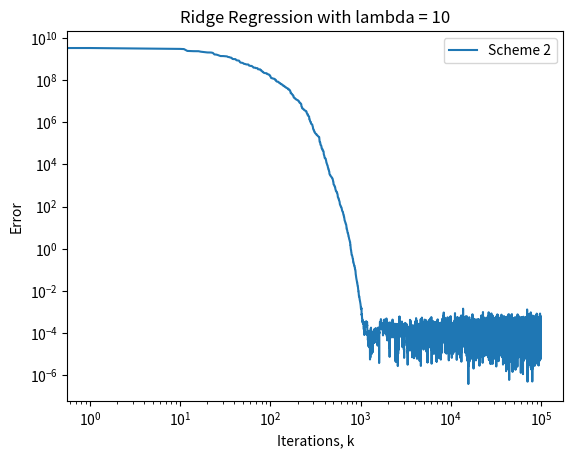

Here is the Python script that generated this plot:
import numpy as np
import matplotlib.pyplot as plt


class zeroth_order_composite:

    def __init__(self, m, n, x):
        self.m = m
        self.n = n
        self.x = x
        np.random.seed(0)
        self.A = np.random.randn(self.m, self.n)
        self.b = self.A @ self.x

    def linear_fun(self,init):
        '''
        argument: 
            x: list[float]
        return:
            A * x - b
        '''
        return self.A @ init - self.b

    def ridge_regression_inner(self, init, lamda):
        '''Compute F(x) in Ridge regression where f = h o F'''
        output = np.zeros((self.m + self.n))

        for i in range(self.m):
            output[i] = np.dot(self.A[i], init) - self.b[i]

        for i in range(self.n):
            output[self.m+i] = np.sqrt(lamda) * init[i]

        return output

    def least_squares(self, init):
        '''f(x) := || A * x - b||_2 ^ 2 where A, b are defined in initialization of class zeroth_order_composite'''
        return np.linalg.norm(self.A @ init - self.b, 2) ** 2

    def ridge_regression(self, init, lamda):
        '''f(x) := || A * x - b||_2 ^ 2 + lambda ||x||_2 ^ 2'''
        return np.linalg.norm(self.A @ init - self.b, 2) ** 2 + lamda * np.linalg.norm(init, 2) ** 2

    def grad_least_squares(self, init):
        '''computes f'(x) = 2 * (A * x - b) ^ T * A'''
        return 2 * (self.A @ init - self.b).T @ self.A

    def grad_ridge_regression(self, init, lamda):
        '''returns f'(x) = 2 * (A * x - b) ^ T * A + 2 * lamda * x for Ridge Regression'''
        return 2 * (self.A @ init - self.b).T @ self.A + 2 * lamda * init

    def rosenbrock(self, init):
        '''Rosenbrock function evaluation given input init'''
        # n > 1
        output = 0

        for i in range(self.n - 1):
            output += 100 * (init[i+1] - init[i] ** 2) ** 2 + (1 - init[i]) ** 2

        return output

    def grad_rosenbrock(self, init):
        '''Compute f'(x) where f is the rosenbrock function'''
        grad_inner = np.zeros((2 * (self.n - 1), self.n))
        grad_inner[:, 0] = -20 * init[0] * self.elementary_basis(0, 2 * (self.n - 1)) - self.elementary_basis(self.n - 1, 2 * (self.n - 1))
        grad_inner[:, self.n - 1] = 10 * self.elementary_basis(self.n - 2, 2 * (self.n - 1))

        for i in range(1, self.n - 1):
            grad_inner[:, i] = -20 * init[i-1] * self.elementary_basis(i - 1, 2 * (self.n - 1)) + 10 * self.elementary_basis(i - 2, 2 * (self.n - 1)) - self.elementary_basis(self.n - 2 + i, 2 * (self.n - 1))

        outer_fun = np.zeros((2 * (self.n - 1)))

        for i in range(self.n - 1):
            outer_fun[i] = 10 * (init[i+1] - init[i] ** 2)
            outer_fun[self.n-1+i] = 1 - init[i]

        return outer_fun @ grad_inner

    def forward_difference(self, init, smooth, fun):
        '''Compute [f(x + \mu * u) - f(x)] / mu for least squares or Rosenbrock objective function'''
        temp = np.random.normal(0, 1, self.n)
        if fun == 'ls':
            forw_diff = (self.least_squares(init + smooth * temp) - self.least_squares(init)) / smooth
        else:
            forw_diff = (self.rosenbrock(init + smooth * temp) - self.rosenbrock(init)) / smooth

        return forw_diff, temp

    def forward_difference_ridge(self, init, smooth, lamda):
        '''Compute [f(x + \mu * u) - f(x)] / mu for ridge regression'''
        temp = np.random.normal(0, 1, self.n)
        forw_diff = (self.ridge_regression(init + smooth * temp, lamda) - self.ridge_regression(init, lamda) ) / smooth

        return forw_diff, temp

    def rosenbrock_inner(self, init):
        '''Recall Rosenbrock can be written as f(x) = h(F(x)); here we compute F(x)'''
        result = np.zeros((2 * (self.n - 1)))

        for i in range(self.n - 1):
            result[i] = 10 * (init[i+1] - init[i] ** 2)
            result[self.n-1+i] = 1 - init[i]

        return result

    def forward_difference_inner(self, init, smooth, fun):
        '''Compute (F(x + mu * u) - F(x)) / mu for two test cases'''
        temp = np.random.normal(0, 1, self.n)

        if fun == 'ls':
            finite_diff_vec = np.zeros((self.m))
            finite_diff_vec = (self.linear_fun(init + smooth * temp) - self.linear_fun(init)) / smooth
        else:
            finite_diff_vec = np.zeros((2 * (self.n - 1)))
            finite_diff_vec = (self.rosenbrock_inner(init + smooth * temp) - self.rosenbrock_inner(init)) / smooth

        return finite_diff_vec, temp

    def forward_difference_inner_ridge(self, init, smooth, lamda):
        '''Compute (F(x + mu * u) - F(x)) / mu for ridge regression'''
        temp = np.random.normal(0, 1, self.n)
        finite_diff_vec = np.zeros((self.m))
        finite_diff_vec = (self.ridge_regression_inner(init + smooth * temp, lamda) - self.ridge_regression_inner(init, lamda)) / smooth

        return finite_diff_vec, temp

    def forward_diff_scheme(self, init, smooth, step, fun):
        '''Computes x <- x - h * (f(x + mu * u) - f(x)) * u / mu'''
        forw_diff, temp = self.forward_difference(init, smooth, fun)
        return init - step * forw_diff * temp

    def forward_diff_scheme_ridge(self, init, smooth, step, lamda):
        forw_diff, temp = self.forward_difference_ridge(init, smooth, lamda)
        return init - step * forw_diff * temp

    def forward_diff_scheme_ridge2(self, init, smooth, step, lamda):
        finite_diff_vec, temp = self.forward_difference_inner_ridge(init, smooth, lamda)
        forw_diff = 2 * np.dot(self.ridge_regression_inner(init, lamda), finite_diff_vec)
        return init - step * forw_diff * temp

    def forward_diff_scheme_ridge3(self, init, smooth, step, lamda):
        finite_diff_vec, temp = self.forward_difference_inner_ridge(init, smooth, lamda)
        forw_diff = 2 * np.dot(self.ridge_regression_inner(init + smooth * temp,lamda), finite_diff_vec)
        return init - step * forw_diff * temp

    def forward_diff_scheme2(self, init, smooth, step, fun):
        '''Computes x <- x - h * 2 * F(x) * [F(x + mu * u) - F(x)] * u / mu'''
        finite_diff_vec, temp = self.forward_difference_inner(init, smooth, fun)

        if fun == 'ls':
            forw_diff = 2 * np.dot(self.linear_fun(init), finite_diff_vec)
        else:
            forw_diff = 2 * np.dot(self.rosenbrock_inner(init), finite_diff_vec)

        return init - step * forw_diff * temp

    def forward_diff_scheme3(self, init, smooth, step, fun):
        '''Computes x <- x - h * 2 * F(x + mu * u) * [F(x + mu * u) - F(x)] * u / mu'''
        finite_diff_vec, temp = self.forward_difference_inner(init, smooth, fun)

        if fun == 'ls':
            forw_diff = 2 * np.dot(self.linear_fun(init + smooth * temp), finite_diff_vec)
        else:
            forw_diff = 2 * np.dot(self.rosenbrock_inner(init + smooth * temp), finite_diff_vec)

        return init - step * forw_diff * temp

    def outer_product_basis(self, i, j):
        '''Return e_i * e_j ^ T'''
        elementary_i = np.zeros((self.n))
        elementary_i[i] = 1
        elementary_j = np.zeros((self.n))
        elementary_j[j] = 1

        return np.outer(elementary_i, elementary_j)

    def elementary_basis(self,i,size):
        '''Return vector e_i, a vector in R^size'''
        elem_vector = np.zeros((size))
        elem_vector[i] = 1
        return elem_vector
#%%
        
# Simulation #1: Change flag = True to run
   
# Runs Method RG_mu page 546 on the least squares problem 
        
# pointwise_opt = True means ||f(x_k) - f(x^*)|| optimality
# gradient_opt = True means || f'(x_k) || optimality
 
def sim1(pointwise_opt, gradient_opt):
          
    print('\nRunning Simulation #1')
    
    # Initialize 
    iterations = []     
    error = []
    error_grad = []
    
    # Pick Parameters
    x0 = np.array([2, 2, 1, 0]) # Can change the initial condition here; used to form b = Ax0
    m = 3
    n = len(x0)
    t = zeroth_order_composite(m, n, x0)
    L_gradf = 2 * np.linalg.norm(t.A.T @ t.A, 2)
    eps = 10 ** -2
    mu = (5 / (3 * (t.n + 4))) * np.sqrt(eps / (2 * L_gradf))  # 10 **-2
    #print((t.n / eps) * L_gradf * R**2)
    #R = 10**2 where ||x0 - x*|| <= R
    iteration = 10 ** 5 #(t.n / eps) * L_gradf * R**2 <- theoretical upperbound on # of iterations
    step = (4 * (t.n + 4) * L_gradf) **-1
    print(f'\nThe value x0 = {x0} \nValue of m = {m} \nValue of n = {n} \nRun the scheme for {iteration} iterations \nChoosing epsilon = {eps} \nWith smoothing parameter mu = {mu}')
    print(f'The lipschitz constant of f\' is = {L_gradf} \nStep size h = {step}')
    
    init = np.array([20, 40, 10 ** 4, 10 ** 4]) # Initial point in scheme
    print(f'With initial point: {init}')
    
    # Run Scheme
    for i in range(int(np.ceil(iteration))):
        init = t.forward_diff_scheme(init, mu, step, 'ls')
        iterations.append(i)
        error.append(np.linalg.norm(t.A @ init - t.b, 2))
        error_grad.append(np.linalg.norm(t.grad_least_squares(init)))
    
    # Graph and Print     
    print('\nObjective function: ||Ax-b||^2\n')
    if pointwise_opt:
        plt.loglog(iterations, error, label='Scheme 1')

    if gradient_opt:
        plt.loglog(iterations, error_grad, label='Scheme 1')

    plt.legend()
    plt.xlabel('Iterations, k')
    plt.ylabel('Error')
    plt.title('Least Squares')

    if pointwise_opt:
        print(f'\nThe last 10 iterations have the following error ||f(x_k) - f(x^*)||_2:\n\n {error[-10:]}')

    if gradient_opt:
        print(f'\nThe last 10 iterations have the following error ||f\'(x_k)||_2:\n\n {error_grad[-10:]}')
    
#%%   
    
# Simulation 2: Change flag = True to Run
 
# convergence depends on initial condition and the size of the L_f'  
        
# pointwise_opt = True means ||f(x_k) - f(x^*)|| optimality
# gradient_opt = True means || f'(x_k) || optimality

def sim2(pointwise_opt, gradient_opt):
        
    print('\nRunning Simulation #2')
    
    # Initialize
    iterations = []     
    error = []
    error_grad = []
    
    # Pick Parameters
    x0 = np.array([1, 1, 1, 12]) # Can change the initial condition here
    #x0 = np.array([10**2,1,1,10**4]) # seems to work with [1,1,1,1] but using different init yields convergence.
    m = 3
    n = len(x0)
    t = zeroth_order_composite(m, n, x0)
    iteration = 10 ** 5
    mu = 10 ** -2
    print(f'\nThe value x0 = {x0} \nValue of m = {m} \nValue of n = {n}') 
    print(f'\nRun the scheme for {iteration} iterations \nWith smoothing parameter mu = {mu}')
    
    # form hessian and take its matrix norm at x0
    hessian_f = np.zeros((t.n, t.n))

    for i in range(t.n - 1):
        hessian_f += 2 * (1 + 4 * x0[i] ** 2 - 2 * 10 * (x0[i+1]-x0[i])) * t.outer_product_basis(i, i)
        hessian_f += 2 * 100 * t.outer_product_basis(i + 1, i + 1)
        hessian_f += 2 * -20 * x0[i] * (t.outer_product_basis(i + 1, i) + t.outer_product_basis(i, i + 1))

    L_gradf = np.linalg.norm(hessian_f, 2)
    print(f'The 2-matrix norm of L_f at x0 is: {L_gradf}')
    
    step = (4 * (t.n + 4) * L_gradf) ** -1
    #init = np.array([1,1,1,1]) # Noisy error 
    init = x0  #np.array([2,2,2,2])
    print(f'\nWith initial point: {init} \nand stepsize h = {step}')
    
    # Run Scheme
    for i in range(iteration):
        init = t.forward_diff_scheme(init, mu, step, 'not_ls')
        iterations.append(i)
        error.append(np.abs(t.rosenbrock(init) - t.rosenbrock(np.ones(t.n))))
        error_grad.append(np.linalg.norm(t.grad_rosenbrock(init), 2))
            
    # Graph and print   
    print('\nObjective function: Rosenbrock function\n')
    if pointwise_opt:
        plt.loglog(iterations,error,label='Scheme 1')

    if gradient_opt:
        plt.loglog(iterations,error_grad, label='Scheme 1')

    plt.xlabel('Iterations, k')
    plt.ylabel('Error')
    plt.legend()
    plt.title('Rosenbrock')

    if pointwise_opt:
        print(f'\nThe last 10 iterations have the following error ||f(x_k) - f(x^*)||_2:\n\n {error[-10:]}')

    if gradient_opt:
        print(f'\nThe last 10 iterations have the following error ||f\'(x_k)||_2:\n\n {error_grad[-10:]}')

#%%    
    
    
# Simulation #3: Change flag = True to run
# Performs better than Simulation #1
# Methods approx f'(x) ~ 2F(x)F'_mu(x)
        
# pointwise_opt = True means ||f(x_k) - f(x^*)|| optimality
# gradient_opt = True means || f'(x_k) || optimality
    
def sim3(pointwise_opt, gradient_opt):
         
    print('\nSimulation #3')
    
    # Initialize
    iterations = []     
    error = []
    error_grad = []
    
    # Pick Parameters
    x0 = np.array([2, 2, 1, 0]) # Can change the initial condition here; used to form b = Ax0
    m = 3
    n = len(x0)
    t = zeroth_order_composite(m, n, x0)
    L_gradf = 2 * np.linalg.norm(t.A.T @ t.A, 2)
    eps = 10 ** -2
    mu = (5 / (3 * (t.n + 4))) * np.sqrt(eps / (2 * L_gradf)) # 10 **-2
    #print((t.n / eps) * L_gradf * R**2)
    #R = 10**2 where ||x0 - x*|| <= R
    iteration = 10 ** 5 #(t.n / eps) * L_gradf * R**2 <- theoretical upperbound on # of iterations
    step = (4 * (t.n + 4) * L_gradf) ** -1
    print(f'\nThe value x0 = {x0} \nValue of m = {m} \nValue of n = {n} \nRun the scheme for {iteration} iterations \nChoosing epsilon = {eps} \nWith smoothing parameter mu = {mu}')
    print(f'The lipschitz constant of f\' is = {L_gradf} \nStep size h = {step}')
    
    #init = np.array([1,1,1,1]) # Initial point in scheme
    init = np.array([20, 40, 10 ** 4, 10 ** 4])
    print(f'With initial point: {init}')
    
    # Run Scheme
    for i in range(int(np.ceil(iteration))):
        init = t.forward_diff_scheme2(init, mu, step, 'ls')
        iterations.append(i)
        error.append(np.linalg.norm(t.A @ init - t.b, 2))
        error_grad.append(np.linalg.norm(t.grad_least_squares(init)))

    # Graph and print     
    print('\nObjective function: ||Ax-b||^2\n')
    if pointwise_opt:
        plt.loglog(iterations,error,label = 'Scheme 3')

    if gradient_opt:
        plt.loglog(iterations,error_grad, label = 'Scheme 3')

    plt.legend()
    plt.xlabel('Iterations, k')
    plt.ylabel('Error')
    plt.title('Least Squares')

    #plt.show()
    if pointwise_opt:
        print(f'\nThe last 10 iterations have the following error ||f(x_k) - f(x^*)||_2:\n\n {error[-10:]}')

    if gradient_opt:
        print(f'\nThe last 10 iterations have the following error ||f\'(x_k)||_2:\n\n {error_grad[-10:]}')

#%% 
    
    
# Simulation #4: Change flag = True to run
# Performs worse than Simulation #2. Error is O(1).
# Methods approx f'(x) ~ 2F(x)F'_mu(x)
        
# pointwise_opt = True means ||f(x_k) - f(x^*)|| optimality
# gradient_opt = True means || f'(x_k) || optimality
    
def sim4(pointwise_opt, gradient_opt):
          
    print('\nRunning Simulation #4')
    
    # Initialize
    iterations = []     
    error = []
    error_grad = []
    
    # Pick parameters
    x0 = np.array([1, 1, 1, 12]) # Can change the initial condition here
    #x0 = np.array([10**2,1,1,10**4]) # seems to work with [1,1,1,1] but using different init yields convergence.
    m = 3
    n = len(x0)
    t = zeroth_order_composite(m, n, x0)
    iteration = 10 ** 5
    mu = 10 ** -2
    print(f'\nThe value x0 = {x0} \nValue of m = {m} \nValue of n = {n}') 
    print(f'\nRun the scheme for {iteration} iterations \nWith smoothing parameter mu = {mu}')
    
    
    # form hessian and take its matrix norm at x0
    hessian_f = np.zeros((t.n, t.n))

    for i in range(t.n - 1):
        hessian_f += 2 * (1 + 4 * x0[i] ** 2 - 2 * 10 * (x0[i+1] - x0[i])) * t.outer_product_basis(i, i)
        hessian_f += 2 * 100 * t.outer_product_basis(i + 1, i + 1)
        hessian_f += 2 * -20 * x0[i] * (t.outer_product_basis(i + 1, i) + t.outer_product_basis(i, i + 1))

    L_gradf = np.linalg.norm(hessian_f, 2)
    print(f'\nThe 2-matrix norm of f\'\' at x0 = {x0} is: {L_gradf}')
    
    step = (4 * (t.n + 4) * L_gradf) ** -1
    #init = np.array([1,1,1,1]) # Noisy error 
    init = x0#np.array([2,2,2,2])
    print(f'\nWith initial point: {init} \nand stepsize h = {step}')
    
    # Run Scheme
    for i in range(int(np.ceil(iteration))):
        init = t.forward_diff_scheme2(init, mu, step, 'not_ls')
        iterations.append(i)
        error.append(np.abs(t.rosenbrock(init) - t.rosenbrock(np.ones(t.n))))
        error_grad.append(np.linalg.norm(t.grad_rosenbrock(init), 2))
            
    # Graph and Print
    print('\nObjective function: Rosenbrock function\n')

    if pointwise_opt:
        plt.loglog(iterations, error, label='Scheme 3')

    if gradient_opt:
        plt.loglog(iterations, error_grad, label='Scheme 3')

    plt.xlabel('Iterations, k')
    plt.ylabel('Error')
    plt.legend()
    plt.title('Rosenbrock') 
    #plt.show()

    if pointwise_opt:
        print(f'\nThe last 10 iterations have the following error ||f(x_k) - f(x^*)||_2:\n\n {error[-10:]}')

    if gradient_opt:
        print(f'\nThe last 10 iterations have the following error ||f\'(x_k)||_2:\n\n {error_grad[-10:]}')

#%%    
    
    
# Simulation #5: Change flag = True to run
# Performs better than Simulation #1
# Methods approx f'(x) ~ 2F_mu(x)F'_mu(x)
        
# pointwise_opt = True means ||f(x_k) - f(x^*)|| optimality
# gradient_opt = True means || f'(x_k) || optimality
   
def sim5(pointwise_opt, gradient_opt):
     
    print('\nRunning Simulation #5')  
    
    # Initialize
    iterations = []     
    error = []
    error_grad = []
    
    # Pick parameters
    x0 = np.array([2, 2, 1, 0]) # Can change the initial condition here; used to form b = Ax0
    m = 3
    n = len(x0)
    t = zeroth_order_composite(m, n, x0)
    L_gradf = 2 * np.linalg.norm(t.A.T @ t.A, 2)
    eps = 10 ** -2
    mu = (5 / (3 * (t.n + 4))) * np.sqrt(eps / (2 * L_gradf)) # 10 **-2
    #print((t.n / eps) * L_gradf * R**2)
    #R = 10**2 where ||x0 - x*|| <= R
    iteration = 10 ** 5 #(t.n / eps) * L_gradf * R**2 <- theoretical upperbound on # of iterations
    step = (4 * (t.n + 4) * L_gradf) ** -1
    print(f'\nThe value x0 = {x0} \nValue of m = {m} \nValue of n = {n} \nRun the scheme for {iteration} iterations \nChoosing epsilon = {eps} \nWith smoothing parameter mu = {mu}')
    print(f'The lipschitz constant of f\' is = {L_gradf} \nStep size h = {step}')
    #init = np.array([1,1,1,1]) # Initial point in scheme
    init = np.array([20, 40, 10 ** 4, 10 ** 4])
    print(f'With initial point: {init} ')
    
    # Run scheme
    for i in range(int(np.ceil(iteration))):
        init = t.forward_diff_scheme3(init, mu, step, 'ls')
        iterations.append(i)
        error.append(np.linalg.norm(t.A @ init - t.b, 2))
        error_grad.append(np.linalg.norm(t.grad_least_squares(init)))
            
    # Plot and print
    print('\nObjective function: ||Ax-b||^2\n')
    if pointwise_opt:
        plt.loglog(iterations, error, label='Scheme 2')

    if gradient_opt:
        plt.loglog(iterations, error_grad, label='Scheme 2')

    plt.legend()
    plt.xlabel('Iterations, k')
    plt.ylabel('Error')
    plt.title('Least Squares')

    #plt.show()
    if pointwise_opt:
        print(f'\nThe last 10 iterations have the following error ||f(x_k) - f(x^*)||_2:\n\n {error[-10:]}')

    if gradient_opt:
        print(f'\nThe last 10 iterations have the following error ||f\'(x_k)||_2:\n\n {error_grad[-10:]}')
    
    
#%% 
    
    
# Simulation #6: Change flag = True to run
# Performs worse than Simulation #2,4. Error is O(1).
# Methods approx f'(x) ~ 2F_mu(x)F'_mu(x)

# pointwise_opt = True means ||f(x_k) - f(x^*)|| optimality
# gradient_opt = True means || f'(x_k) || optimality

def sim6(pointwise_opt, gradient_opt):      
    print('\nRunning Simulation #6')
        
    # initialize
    iterations = []     
    error = []
    error_grad = []
    
    # Pick parameters
    x0 = np.array([1, 1, 1, 12]) # Can change the initial condition here
    #x0 = np.array([10**2,1,1,10**4]) # seems to work with [1,1,1,1] but using different init yields convergence.
    m = 3
    n = len(x0)
    t = zeroth_order_composite(m, n, x0)
    iteration = 10 ** 5
    mu = 10 ** -2
    print('\nThe value x0 = ', x0,'\nValue of m = ', m, '\nValue of n = ', n, '\nRun the scheme for ', iteration, 'iterations', '\nWith smoothing parameter mu = ', mu)
    
    # form hessian and take its matrix norm at x0
    hessian_f = np.zeros((t.n, t.n))
    for i in range(t.n - 1):
        hessian_f += 2 * (1 + 4 * x0[i] ** 2 - 2 * 10 * (x0[i+1] - x0[i])) * t.outer_product_basis(i, i)
        hessian_f += 2 * 100 * t.outer_product_basis(i + 1, i + 1)
        hessian_f += 2 * -20 * x0[i] * (t.outer_product_basis(i + 1, i) + t.outer_product_basis(i, i + 1))

    L_gradf = np.linalg.norm(hessian_f, 2)
    print(f'\nThe 2-matrix norm of f\'\' at x0 = {x0} is: {L_gradf}')
    
    
    step = (4 * (t.n + 4) * L_gradf ) ** -1
    #init = np.array([1,1,1,1]) # Noisy error 
    #init = np.array([2,2,2,2])
    init = x0
    print(f'\nWith initial points: {init} \nand stepsize h = {step}')
    
    # Run scheme
    for i in range(int(np.ceil(iteration))):
        init = t.forward_diff_scheme3(init, mu, step, 'not_ls')
        iterations.append(i)
        error.append(np.abs(t.rosenbrock(init) - t.rosenbrock(np.ones(t.n))))
        error_grad.append(np.linalg.norm(t.grad_rosenbrock(init), 2))
        
    # Plot and print
    print('\nObjective function: Rosenbrock function\n')
    if pointwise_opt:
        plt.loglog(iterations, error, label='Scheme 2')

    if gradient_opt:
        plt.loglog(iterations, error_grad, label='Scheme 2')

    plt.xlabel('Iterations, k')
    plt.ylabel('Error')
    plt.legend()
    plt.title('Rosenbrock')

    #plt.show()
    if pointwise_opt:
        print(f'\nThe last 10 iterations have the following error ||f(x_k) - f(x^*)||_2:\n\n {error[-10:]}')

    if gradient_opt:
        print(f'\nThe last 10 iterations have the following error ||f\'(x_k)||_2:\n\n {error_grad[-10:]}')               

#%%
        
# Simulation #7: Change flag = True to run
   
# Runs Method RG_mu page 546 on the ridge regression
        
# pointwise_opt = True means ||f(x_k) - f(x^*)|| optimality
# gradient_opt = True means || f'(x_k) || optimality
 
def sim7(pointwise_opt, gradient_opt, lamda):
          
    print('\nRunning Simulation #7')
    
    # Initialize 
    iterations = []     
    error = []
    error_grad = []
    
    # Pick Parameters
    x0 = np.array([2, 2, 1, 0]) # Can change the initial condition here; used to form b = Ax0
    m = 3
    n = len(x0)
    t = zeroth_order_composite(m, n, x0)
    L_gradf = 2 * np.linalg.norm(t.A.T @ t.A + lamda * np.eye(t.n), 2)
    eps = 10 ** -2
    mu = (5 / (3 * (t.n + 4))) * np.sqrt(eps / (2 * L_gradf))  # 10 **-2
    #print((t.n / eps) * L_gradf * R**2)
    #R = 10**2 where ||x0 - x*|| <= R
    iteration = 10 ** 5 #(t.n / eps) * L_gradf * R**2 <- theoretical upperbound on # of iterations
    step = (4 * (t.n + 4) * L_gradf) ** -1
    print(f'\nThe value x0 = {x0} \nRegularization coefficient lambda = {lamda} \nValue of m = {m} \nValue of n = {n} \nRun the scheme for {iteration} iterations \nChoosing epsilon = {eps} \nWith smoothing parameter mu = {mu}')
    print(f'The lipschitz constant of f\' is = {L_gradf} \nStep size h = {step}')
    
    init = np.array([20, 40, 10 ** 4, 10 ** 4]) # Initial point in scheme
    print(f'With initial point: {init}')

    xhat = np.linalg.inv(t.A.T @ t.A + lamda * np.eye(t.n)) @ (t.A.T @ t.b)
    print(f'The argmin of the ridgeregression problem is {xhat}')
    
    # Run Scheme
    for i in range(int(np.ceil(iteration))):
        init = t.forward_diff_scheme_ridge(init, mu, step, lamda)
        #init = t.forward_diff_scheme(init,mu,step,'ls')
        iterations.append(i)
        #error.append(np.linalg.norm(t.A @ init - t.b,2))
        error.append(np.linalg.norm(t.ridge_regression(init, lamda) - t.ridge_regression(xhat, lamda)))
        #error_grad.append(np.linalg.norm(t.grad_least_squares(init)))
        error_grad.append(np.linalg.norm(t.grad_ridge_regression(init, lamda)))
    
    # Graph and Print     
    print('\nObjective function: ||Ax-b||^2 + lambda ||x||^2 \n')
    if pointwise_opt:
        plt.loglog(iterations, error, label='Scheme 1')

    if gradient_opt:
        plt.loglog(iterations, error_grad, label='Scheme 1')

    plt.legend()
    plt.xlabel('Iterations, k')
    plt.ylabel('Error')
    plt.title(f'Ridge Regression with lambda = {lamda}')
    if pointwise_opt:
        print(f'\nThe last 10 iterations have the following error ||f(x_k) - f(x^*)||_2:\n\n {error[-10:]}')

    if gradient_opt:
        print(f'\nThe last 10 iterations have the following error ||f\'(x_k)||_2:\n\n {error_grad[-10:]}')   

#%%    
    
    
# Simulation #8: Change flag = True to run
# Methods approx f'(x) ~ 2F(x)F'_mu(x) for Ridge Regression
        
# pointwise_opt = True means ||f(x_k) - f(x^*)|| optimality
# gradient_opt = True means || f'(x_k) || optimality
    
def sim8(pointwise_opt, gradient_opt, lamda):
         
    print('\nSimulation #8')
    
    # Initialize
    iterations = []     
    error = []
    error_grad = []
    
    # Pick Parameters
    x0 = np.array([2, 2, 1, 0]) # Can change the initial condition here; used to form b = Ax0
    m = 3
    n = len(x0)
    t = zeroth_order_composite(m, n, x0)
    L_gradf = 2 * np.linalg.norm(t.A.T @ t.A + lamda * np.eye(t.n), 2)
    #L_gradf = 2 * np.linalg.norm(t.A.T @ t.A,2)
    eps = 10 ** -2
    mu = (5 / (3 * (t.n + 4))) * np.sqrt(eps / (2 * L_gradf))  # 10 ** -2
    #print((t.n / eps) * L_gradf * R**2)
    #R = 10**2 where ||x0 - x*|| <= R
    iteration = 10 ** 5 #(t.n / eps) * L_gradf * R**2 <- theoretical upperbound on # of iterations
    step = (4 * (t.n + 4) * L_gradf) ** -1
    print(f'\nThe value x0 = {x0} \nValue of m = {m} \nValue of n = {n} \nRun the scheme for {iteration} iterations \nChoosing epsilon = {eps} \nWith smoothing parameter mu = {mu}')
    print(f'The lipschitz constant of f\' is = {L_gradf} \nStep size h = {step}')
    
    #init = np.array([1,1,1,1]) # Initial point in scheme
    init = np.array([20, 40, 10 ** 4, 10 ** 4])
    print(f'With initial point: {init}')
    
    xhat = np.linalg.inv(t.A.T @ t.A + lamda * np.eye(t.n)) @ (t.A.T @ t.b)
    print(f'The argmin of the ridgeregression problem is {xhat}')
    
    # Run Scheme
    for i in range(int(np.ceil(iteration))):
        init = t.forward_diff_scheme_ridge2(init, mu, step, lamda)
        iterations.append(i)
        error.append(np.linalg.norm(t.ridge_regression(init, lamda) - t.ridge_regression(xhat, lamda)))
        error_grad.append(np.linalg.norm(t.grad_ridge_regression(init, lamda)))

    # Graph and print     
    print('\nObjective function: ||Ax-b||^2 + lambda ||x||^2 \n')
    if pointwise_opt:
        plt.loglog(iterations,error,label = 'Scheme 3')

    if gradient_opt:
        plt.loglog(iterations,error_grad, label = 'Scheme 3')

    plt.legend()
    plt.xlabel('Iterations, k')
    plt.ylabel('Error')
    plt.title(f'Ridge Regression with lambda = {lamda}')

    #plt.show()
    if pointwise_opt:
        print(f'\nThe last 10 iterations have the following error ||f(x_k) - f(x^*)||_2:\n\n {error[-10:]}')

    if gradient_opt:
        print(f'\nThe last 10 iterations have the following error ||f\'(x_k)||_2:\n\n {error_grad[-10:]}')

#%%    
    
    
# Simulation #9: Change flag = True to run
# Methods approx f'(x) ~ 2F_mu(x)F'_mu(x) for Ridge Regression
        
# pointwise_opt = True means ||f(x_k) - f(x^*)|| optimality
# gradient_opt = True means || f'(x_k) || optimality
    
def sim9(pointwise_opt, gradient_opt, lamda):
         
    print('\nSimulation #9')
    
    # Initialize
    iterations = []     
    error = []
    error_grad = []
    
    # Pick Parameters
    x0 = np.array([2, 2, 1, 0]) # Can change the initial condition here; used to form b = Ax0
    m = 3
    n = len(x0)
    t = zeroth_order_composite(m, n, x0)
    L_gradf = 2 * np.linalg.norm(t.A.T @ t.A + lamda * np.eye(t.n), 2)
    #L_gradf = 2 * np.linalg.norm(t.A.T @ t.A,2)
    eps = 10 ** -2
    mu = (5 / (3 * (t.n + 4))) * np.sqrt(eps / (2 * L_gradf))  # 10 ** -2
    #print((t.n / eps) * L_gradf * R**2)
    #R = 10**2 where ||x0 - x*|| <= R
    iteration = 10 ** 5 #(t.n / eps) * L_gradf * R**2 <- theoretical upperbound on # of iterations
    step = (4 * (t.n + 4) * L_gradf) ** -1
    print(f'\nThe value x0 = {x0} \nValue of m = {m} \nValue of n = {n} \nRun the scheme for {iteration} iterations \nChoosing epsilon = {eps} \nWith smoothing parameter mu = {mu}')
    print(f'The lipschitz constant of f\' is = {L_gradf} \nStep size h = {step}')
    
    #init = np.array([1,1,1,1]) # Initial point in scheme
    init = np.array([20, 40, 10 ** 4, 10 ** 4])
    print(f'With initial point: {init}')
    
    xhat = np.linalg.inv(t.A.T @ t.A + lamda * np.eye(t.n)) @ (t.A.T @ t.b)
    print(f'The argmin of the ridgeregression problem is {xhat}')
    
    # Run Scheme
    for i in range(int(np.ceil(iteration))):
        init = t.forward_diff_scheme_ridge3(init, mu, step, lamda)
        iterations.append(i)
        error.append(np.linalg.norm(t.ridge_regression(init,lamda) - t.ridge_regression(xhat, lamda)))
        error_grad.append(np.linalg.norm(t.grad_ridge_regression(init, lamda)))

    # Graph and print     
    print('\nObjective function: ||Ax-b||^2 + lambda ||x||^2 \n')

    if pointwise_opt:
        plt.loglog(iterations,error,label = 'Scheme 2')

    if gradient_opt:
        plt.loglog(iterations,error_grad, label = 'Scheme 2')

    plt.legend()
    plt.xlabel('Iterations, k')
    plt.ylabel('Error')
    plt.title(f'Ridge Regression with lambda = {lamda}')
 
    #plt.show()
    if pointwise_opt:
        print(f'\nThe last 10 iterations have the following error ||f(x_k) - f(x^*)||_2:\n\n {error[-10:]}')

    if gradient_opt:
        print(f'\nThe last 10 iterations have the following error ||f\'(x_k)||_2:\n\n {error_grad[-10:]}')

#%%

# Run Least Squares and plot them over each other
found = False
if found:

    print('\nRunning the Least Squares Problem on Scheme 1, 2, 3\n')
    sim1(True, False)
    sim3(True, False)    
    sim5(True, False)  
    plt.show()
    
#%%
    
# Run the Rosenbrock tests and plot them over each other
found = False
if found:

    print('\nRunning the Rosenbrock Problem on Scheme 1, 2, 3\n')
    sim2(False, True)
    sim4(False, True)    
    sim6(False, True)  
    plt.show()
    
#%%
    
# Run Ridge Regression tests and plot them over each other
    
found = True
if found:
    lamda = 10 ** 1
    print(f'\nRunning the Ridge Regression Problem on Scheme 1, 2, 3 using lambda = {lamda}\n')
    #sim7(True, False, lamda)
    #sim8(True, False, lamda)
    sim9(True, False, lamda)
    plt.show()
    